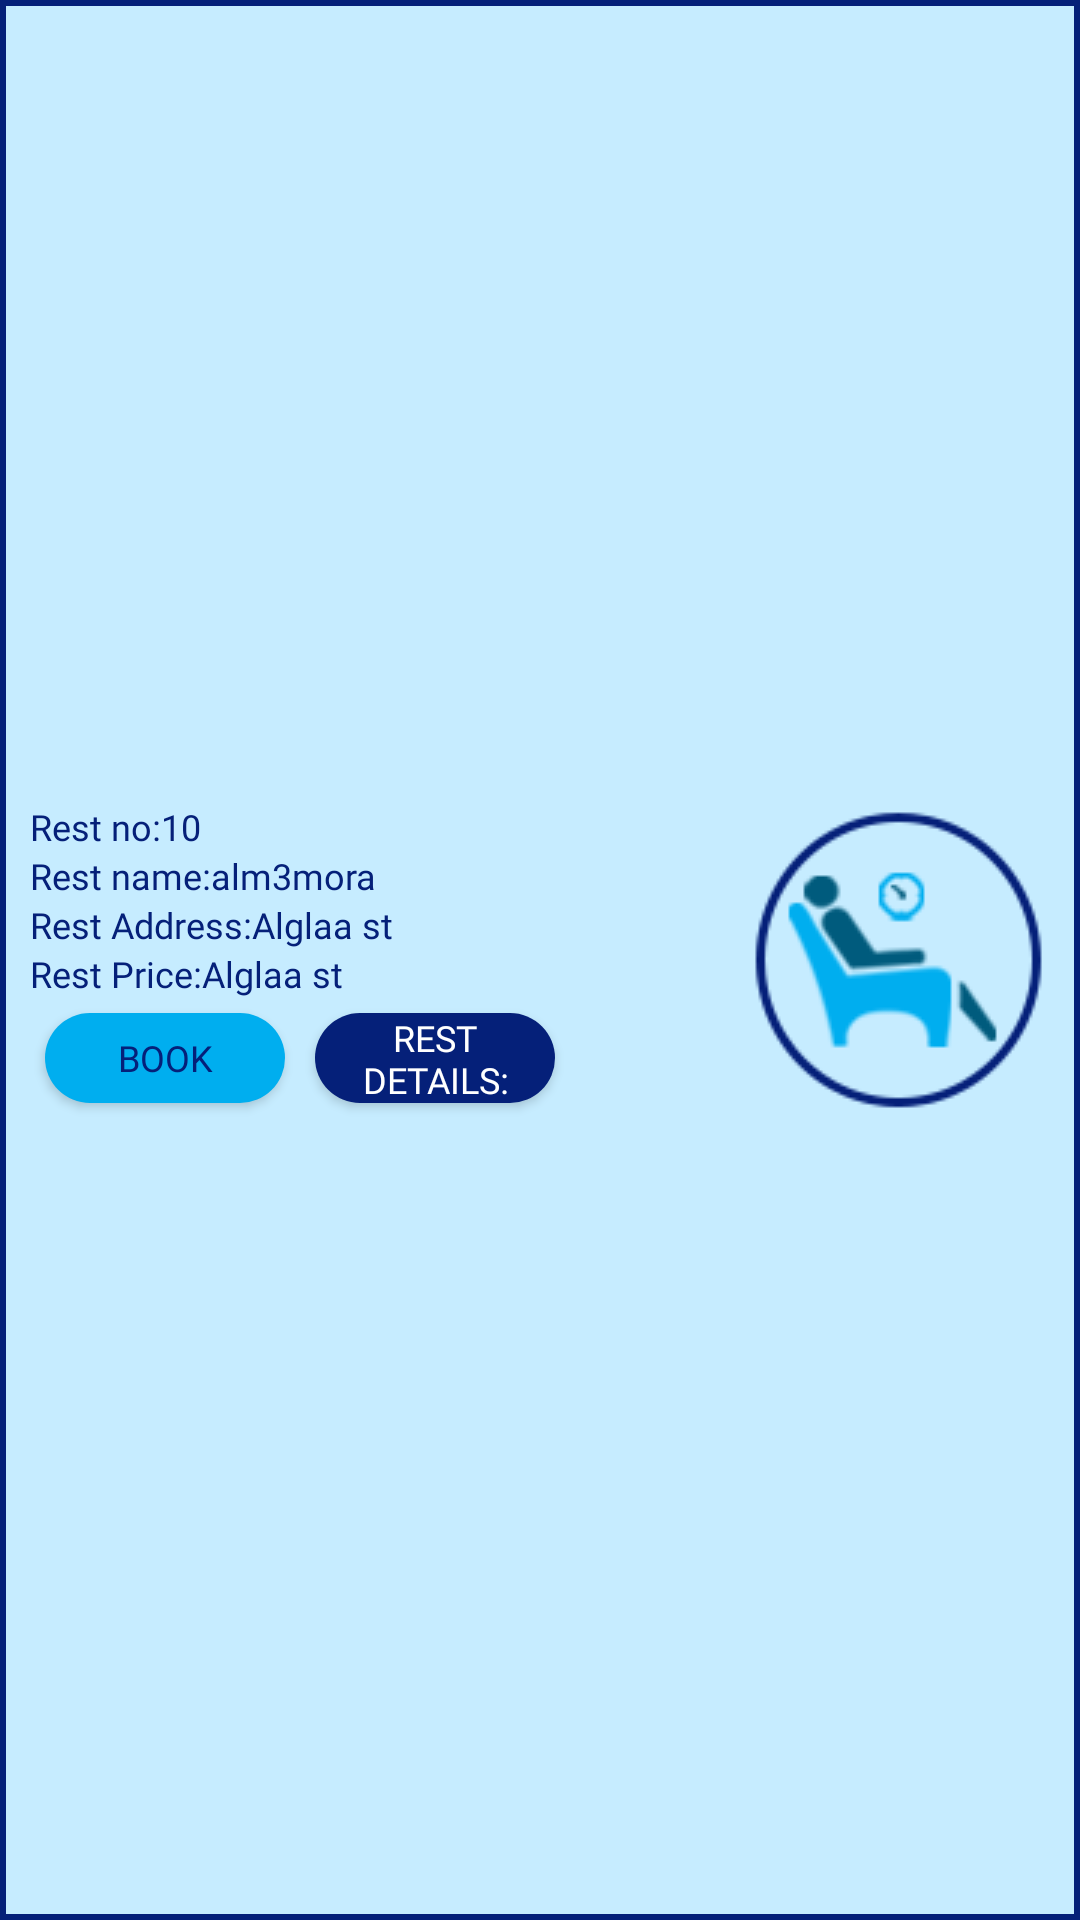

Reconstruct the res/layout file that produces this screen, plus the resources it refers to.
<!-- AndroidManifest.xml: application theme AppTheme -->
<!-- res/layout/unbook_item.xml -->
<?xml version="1.0" encoding="utf-8"?>
<RelativeLayout xmlns:android="http://schemas.android.com/apk/res/android"
    android:orientation="vertical"
    android:layout_width="match_parent"
    android:layout_height="wrap_content"
    android:background="@drawable/book_item_background"
    android:layout_margin="10dp">
    <ImageView
        android:id="@+id/image"
        android:layout_width="wrap_content"
        android:layout_height="wrap_content"
        android:layout_alignParentEnd="true"
        android:background="@drawable/esteraha2"
        android:layout_centerVertical="true"
        android:layout_margin="10dp"/>
    <LinearLayout
        android:id="@+id/linear"
        android:layout_width="match_parent"
        android:layout_height="wrap_content"
        android:layout_margin="10dp"
        android:layout_alignParentStart="true"
        android:layout_toStartOf="@+id/image"
        android:orientation="vertical"
        android:layout_centerVertical="true">
        <LinearLayout
            android:layout_width="match_parent"
            android:layout_height="wrap_content"
            android:orientation="horizontal">
            <TextView
                android:layout_width="wrap_content"
                android:layout_height="wrap_content"
                android:text="@string/rest_no"
                android:textColor="@color/colorPrimary"
                android:textSize="12sp"
                android:layout_gravity="center_vertical"
                android:fontFamily="@font/myfontmedium"/>
            <TextView
                android:id="@+id/txt_esteraha_no"
                android:layout_width="wrap_content"
                android:layout_height="wrap_content"
                android:text="10"
                android:textColor="@color/colorPrimary"
                android:textSize="12sp"
                android:fontFamily="@font/myfontmedium"
                android:layout_gravity="center_vertical" />
        </LinearLayout>
        <LinearLayout
            android:layout_width="match_parent"
            android:layout_height="wrap_content"
            android:orientation="horizontal">
            <TextView
                android:layout_width="wrap_content"
                android:layout_height="wrap_content"
                android:text="@string/rest_name"
                android:textColor="@color/colorPrimary"
                android:textSize="12sp"
                android:layout_gravity="center_vertical"
                android:fontFamily="@font/myfontmedium"/>
            <TextView
                android:id="@+id/txt_esteraha_name"
                android:layout_width="wrap_content"
                android:layout_height="wrap_content"
                android:text="alm3mora"
                android:textColor="@color/colorPrimary"
                android:textSize="12sp"
                android:layout_gravity="center_vertical"
                android:fontFamily="@font/myfontmedium"/>
        </LinearLayout>
        <LinearLayout
            android:layout_width="match_parent"
            android:layout_height="wrap_content"
            android:orientation="horizontal">
            <TextView
                android:layout_width="wrap_content"
                android:layout_height="wrap_content"
                android:text="@string/rest_address"
                android:textColor="@color/colorPrimary"
                android:textSize="12sp"
                android:layout_gravity="center_vertical"
                android:fontFamily="@font/myfontmedium"/>
            <TextView
                android:id="@+id/txt_esteraha_address"
                android:layout_width="wrap_content"
                android:layout_height="wrap_content"
                android:text="Alglaa st"
                android:textColor="@color/colorPrimary"
                android:textSize="12sp"
                android:fontFamily="@font/myfontmedium"
                android:layout_gravity="center_vertical" />
        </LinearLayout>
        <LinearLayout
            android:layout_width="match_parent"
            android:layout_height="wrap_content"
            android:orientation="horizontal">
            <TextView
                android:layout_width="wrap_content"
                android:layout_height="wrap_content"
                android:text="@string/rest_price"
                android:textColor="@color/colorPrimary"
                android:textSize="12sp"
                android:layout_gravity="center_vertical"
                android:fontFamily="@font/myfontmedium"/>
            <TextView
                android:id="@+id/txt_esteraha_price"
                android:layout_width="wrap_content"
                android:layout_height="wrap_content"
                android:text="Alglaa st"
                android:textColor="@color/colorPrimary"
                android:textSize="12sp"
                android:fontFamily="@font/myfontmedium"
                android:layout_gravity="center_vertical" />
        </LinearLayout>
        <LinearLayout
            android:layout_width="wrap_content"
            android:layout_height="40dp"
            android:orientation="horizontal">
            <Button
                android:id="@+id/btn_book"
                android:layout_width="80dp"
                android:layout_height="wrap_content"
                android:text="@string/book"
                android:textSize="12sp"
                android:layout_alignParentStart="true"
                android:layout_below="@id/linear"
                android:background="@drawable/btn_book_now"
                android:layout_margin="5dp"
                android:textColor="@color/colorPrimary"
                android:fontFamily="@font/myfontmedium"
                android:layout_gravity="center_vertical"/>
            <Button
                android:id="@+id/btn_details"
                android:layout_width="80dp"
                android:layout_height="wrap_content"
                android:text="@string/rest_details"
                android:textSize="12sp"
                android:layout_alignParentEnd="true"
                android:layout_below="@id/linear"
                android:paddingStart="1dp"
                android:paddingEnd="1dp"
                android:background="@drawable/btn_details"
                android:layout_margin="5dp"
                android:textColor="@color/white"
                android:fontFamily="@font/myfontmedium"/>
        </LinearLayout>
    </LinearLayout>



</RelativeLayout>
<!-- resources referenced by this layout -->
<resources>
  <color name="colorPrimary">#052079</color>
  <color name="white">#fff</color>
  <!-- drawable book_item_background (drawable) -->
  <?xml version="1.0" encoding="utf-8"?>
  <shape xmlns:android="http://schemas.android.com/apk/res/android"
      xmlns:tools="http://schemas.android.com/tools"
      tools:targetApi="lollipop"
      android:shape="rectangle">
      <stroke android:color="@color/colorPrimary" android:width="2dp"></stroke>
      <solid android:color="@color/card"/>
  
  
  
  </shape>
  <!-- drawable btn_book_now (drawable) -->
  <?xml version="1.0" encoding="utf-8"?>
  <shape xmlns:android="http://schemas.android.com/apk/res/android"
         xmlns:tools="http://schemas.android.com/tools"
         android:color="@android:color/white"
         tools:targetApi="lollipop"
         android:shape="rectangle">
      <solid android:color="#00aeef"
             android:width="2dp"/>
      <corners android:radius="20dp"/>
  </shape>
  <!-- drawable btn_details (drawable) -->
  <?xml version="1.0" encoding="utf-8"?>
  <shape xmlns:android="http://schemas.android.com/apk/res/android"
      xmlns:tools="http://schemas.android.com/tools"
      android:color="@android:color/white"
      tools:targetApi="lollipop"
      android:shape="rectangle">
      <solid android:color="@color/colorPrimary" android:width="2dp"/>
      <corners android:radius="20dp"></corners>
  </shape>
  <!-- drawable esteraha2: png bitmap (drawable, 5671 bytes) -->
  <string name="book">Book</string>
  <string name="rest_address">Rest Address:</string>
  <string name="rest_details">Rest Details:</string>
  <string name="rest_name">Rest name:</string>
  <string name="rest_no">Rest no:</string>
  <string name="rest_price">Rest Price:</string>
  <style name="AppTheme" parent="Theme.AppCompat.Light.NoActionBar">
          
          <item name="colorPrimary">@color/colorPrimary</item>
          <item name="colorPrimaryDark">@color/colorPrimaryDark</item>
          <item name="colorAccent">@color/colorAccent</item>
      </style>
  <color name="card">#c6ecff</color>
  <color name="colorPrimaryDark">#d4effc</color>
  <color name="colorAccent">#052079</color>
</resources>
